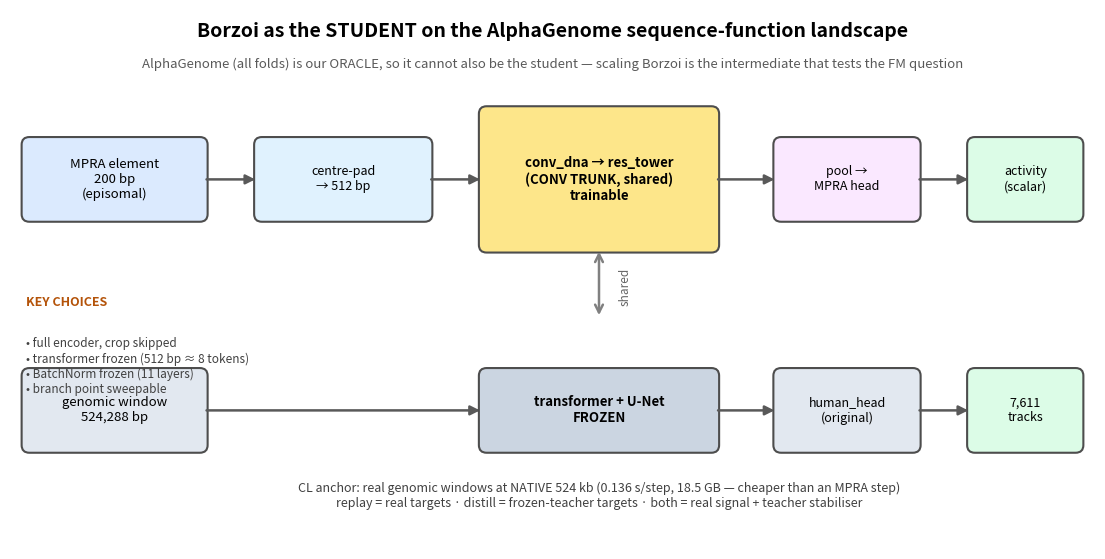
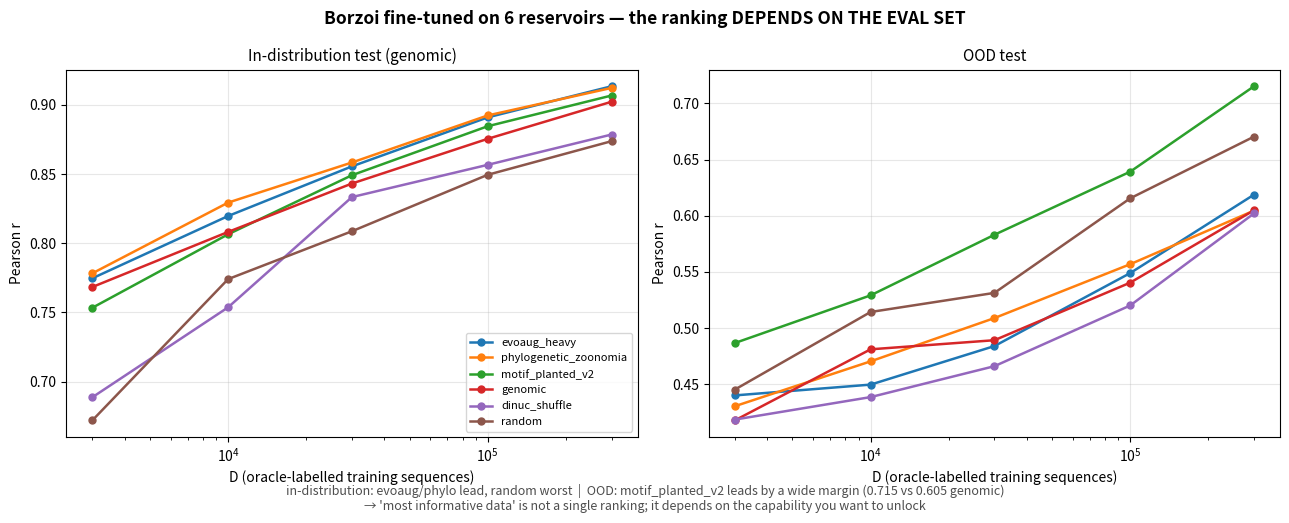

Generate these figures, in order, with matplotlib:
"""Figures for the Aug-19 PI update: Borzoi FM setup schematic + cross-reservoir scaling curves."""

import os

import matplotlib

matplotlib.use("Agg")
import matplotlib.pyplot as plt
import numpy as np
from matplotlib.patches import FancyArrowPatch, FancyBboxPatch

OUT = os.path.expanduser("~/Downloads/pi_meeting_aug19")
os.makedirs(OUT, exist_ok=True)

# ---------------------------------------------------------------- Fig 1: FM setup schematic
fig, ax = plt.subplots(figsize=(14, 7))
ax.set_xlim(0, 14)
ax.set_ylim(0, 7)
ax.axis("off")


def box(x, y, w, h, t, fc, fs=9.5, ec="0.3", weight="normal"):
    ax.add_patch(
        FancyBboxPatch(
            (x, y), w, h, boxstyle="round,pad=0.05,rounding_size=0.1", fc=fc, ec=ec, lw=1.5
        )
    )
    ax.text(
        x + w / 2, y + h / 2, t, ha="center", va="center", fontsize=fs, weight=weight, wrap=True
    )


def arr(x0, y0, x1, y1, c="0.35", lw=1.8, style="-|>"):
    ax.add_patch(
        FancyArrowPatch((x0, y0), (x1, y1), arrowstyle=style, mutation_scale=14, lw=lw, color=c)
    )


ax.text(
    7,
    6.65,
    "Borzoi as the STUDENT on the AlphaGenome sequence-function landscape",
    ha="center",
    fontsize=14,
    weight="bold",
)
ax.text(
    7,
    6.25,
    "AlphaGenome (all folds) is our ORACLE, so it cannot also be the student — "
    "scaling Borzoi is the intermediate that tests the FM question",
    ha="center",
    fontsize=9.5,
    style="italic",
    color="0.35",
)

# MPRA path
box(0.2, 4.3, 2.3, 1.0, "MPRA element\n200 bp\n(episomal)", "#dbeafe", 9.5)
arr(2.5, 4.8, 3.2, 4.8)
box(3.2, 4.3, 2.2, 1.0, "centre-pad\n→ 512 bp", "#e0f2fe", 9)
arr(5.4, 4.8, 6.1, 4.8)
box(
    6.1,
    3.9,
    3.0,
    1.8,
    "conv_dna → res_tower\n(CONV TRUNK, shared)\ntrainable",
    "#fde68a",
    9.5,
    weight="bold",
)
arr(9.1, 4.8, 9.9, 4.8)
box(9.9, 4.3, 1.8, 1.0, "pool →\nMPRA head", "#fae8ff", 9)
arr(11.7, 4.8, 12.4, 4.8)
box(12.4, 4.3, 1.4, 1.0, "activity\n(scalar)", "#dcfce7", 9)

# genomic path
box(0.2, 1.3, 2.3, 1.0, "genomic window\n524,288 bp", "#e2e8f0", 9.5)
arr(2.5, 1.8, 6.1, 1.8)
arr(7.6, 3.9, 7.6, 3.0, c="0.5", style="<->")
ax.text(7.85, 3.4, "shared", fontsize=8.5, color="0.4", rotation=90, va="center")
box(6.1, 1.3, 3.0, 1.0, "transformer + U-Net\nFROZEN", "#cbd5e1", 9.5, weight="bold")
arr(9.1, 1.8, 9.9, 1.8)
box(9.9, 1.3, 1.8, 1.0, "human_head\n(original)", "#e2e8f0", 9)
arr(11.7, 1.8, 12.4, 1.8)
box(12.4, 1.3, 1.4, 1.0, "7,611\ntracks", "#dcfce7", 9)

ax.text(
    7.6,
    0.55,
    "CL anchor: real genomic windows at NATIVE 524 kb (0.136 s/step, 18.5 GB — cheaper than an MPRA step)\n"
    "replay = real targets · distill = frozen-teacher targets · both = real signal + teacher stabiliser",
    ha="center",
    fontsize=9,
    color="0.25",
)
ax.text(0.2, 3.15, "KEY CHOICES", fontsize=9, weight="bold", color="#b45309")
ax.text(
    0.2,
    2.75,
    "• full encoder, crop skipped\n• transformer frozen (512 bp ≈ 8 tokens)\n"
    "• BatchNorm frozen (11 layers)\n• branch point sweepable",
    fontsize=8.5,
    va="top",
    color="0.25",
)
fig.savefig(f"{OUT}/fig1_borzoi_setup.png", dpi=300, bbox_inches="tight")
plt.close(fig)

# ---------------------------------------------------------------- Fig 2: cross-reservoir scaling
D = np.array([3000, 10000, 30000, 100000, 300000])
res = {
    "evoaug_heavy": (
        [0.7747, 0.8197, 0.8556, 0.8910, 0.9135],
        [0.4402, 0.4498, 0.4841, 0.5490, 0.6188],
    ),
    "phylogenetic_zoonomia": (
        [0.7783, 0.8294, 0.8584, 0.8924, 0.9123],
        [0.4306, 0.4705, 0.5090, 0.5569, 0.6046],
    ),
    "motif_planted_v2": (
        [0.7534, 0.8065, 0.8492, 0.8846, 0.9068],
        [0.4868, 0.5292, 0.5831, 0.6392, 0.7152],
    ),
    "genomic": ([0.7684, 0.8082, 0.8432, 0.8755, 0.9023], [0.4180, 0.4812, 0.4893, 0.5405, 0.6049]),
    "dinuc_shuffle": (
        [0.6887, 0.7537, 0.8334, 0.8567, 0.8786],
        [0.4187, 0.4387, 0.4662, 0.5202, 0.6021],
    ),
    "random": ([0.6720, 0.7741, 0.8087, 0.8495, 0.8738], [0.4454, 0.5144, 0.5314, 0.6155, 0.6704]),
}
fig, axes = plt.subplots(1, 2, figsize=(13, 5))
cols = plt.cm.tab10(np.linspace(0, 1, 10))
for i, (name, (g, o)) in enumerate(res.items()):
    for ax_, v, lab in ((axes[0], g, "in-distribution (genomic)"), (axes[1], o, "OOD")):
        ax_.plot(D, v, "o-", color=cols[i], label=name, lw=1.8, ms=5)
for ax_, ttl in zip(axes, ["In-distribution test (genomic)", "OOD test"]):
    ax_.set_xscale("log")
    ax_.set_xlabel("D (oracle-labelled training sequences)")
    ax_.set_ylabel("Pearson r")
    ax_.set_title(ttl, fontsize=11)
    ax_.grid(alpha=0.3)
axes[0].legend(fontsize=8, loc="lower right")
fig.suptitle(
    "Borzoi fine-tuned on 6 reservoirs — the ranking DEPENDS ON THE EVAL SET",
    fontsize=12.5,
    weight="bold",
)
fig.text(
    0.5,
    -0.02,
    "in-distribution: evoaug/phylo lead, random worst  |  OOD: motif_planted_v2 leads by a wide margin (0.715 vs 0.605 genomic)\n"
    "→ 'most informative data' is not a single ranking; it depends on the capability you want to unlock",
    ha="center",
    fontsize=9,
    color="0.3",
)
fig.tight_layout()
fig.savefig(f"{OUT}/fig2_reservoir_scaling.png", dpi=300, bbox_inches="tight")
plt.close(fig)
print("wrote fig1_borzoi_setup.png, fig2_reservoir_scaling.png ->", OUT)
